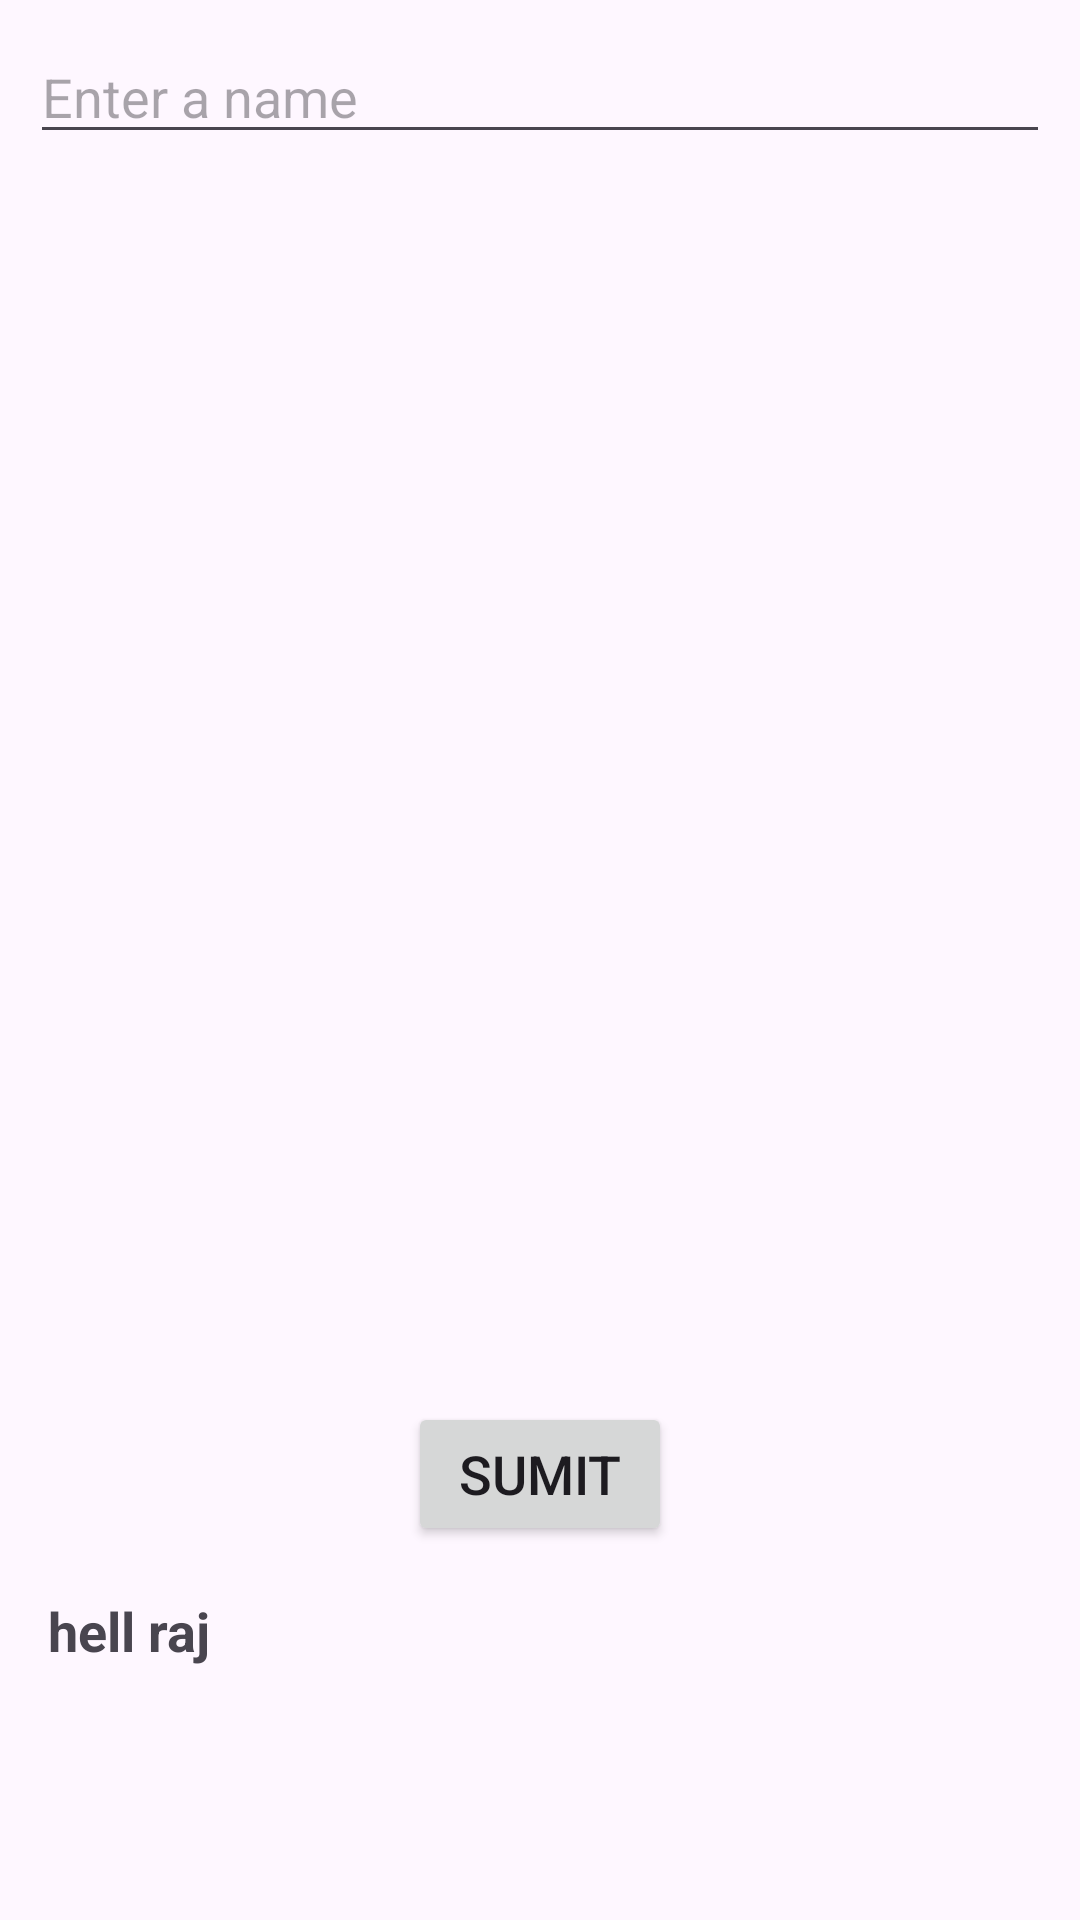

The Android layout XML behind this screen, and the referenced resources:
<!-- AndroidManifest.xml: application theme Theme.PradctionApp -->
<!-- res/layout/fragment_home_.xml -->
<?xml version="1.0" encoding="utf-8"?>
<androidx.constraintlayout.widget.ConstraintLayout xmlns:android="http://schemas.android.com/apk/res/android"
    xmlns:app="http://schemas.android.com/apk/res-auto"
    xmlns:tools="http://schemas.android.com/tools"
    android:layout_width="match_parent"
    android:layout_height="match_parent"
    android:layout_margin="16dp"
    tools:context=".Fragment1.home_Fragment">

    

    <EditText
        android:id="@+id/edText"
        android:layout_width="match_parent"
        android:layout_height="wrap_content"
        android:hint="Enter a name "
        android:layout_margin="10dp"
        app:layout_constraintEnd_toEndOf="parent"
        app:layout_constraintStart_toStartOf="parent"
        app:layout_constraintTop_toTopOf="parent" />

    <ImageView
        android:id="@+id/Im_image"
        android:layout_width="match_parent"
        android:layout_height="400dp"
        android:layout_margin="16dp"
        android:scaleType="fitXY"
        app:layout_constraintEnd_toEndOf="parent"
        app:layout_constraintStart_toStartOf="parent"
        app:layout_constraintTop_toBottomOf="@+id/edText" />

    <Button
        android:id="@+id/button"
        android:layout_width="wrap_content"
        android:layout_height="wrap_content"
        android:text="Sumit"
        android:textSize="18dp"
        app:layout_constraintEnd_toEndOf="parent"
        app:layout_constraintStart_toStartOf="parent"
        app:layout_constraintTop_toBottomOf="@+id/Im_image" />

    <TextView
        android:id="@+id/Te_text"
        android:layout_width="match_parent"
        android:layout_height="wrap_content"
        android:text="hell raj"
        android:textSize="18dp"
        android:textStyle="bold"
        android:layout_margin="16dp"
        app:layout_constraintEnd_toEndOf="parent"
        app:layout_constraintStart_toStartOf="parent"
        app:layout_constraintTop_toBottomOf="@+id/button" />
</androidx.constraintlayout.widget.ConstraintLayout>
<!-- resources referenced by this layout -->
<resources>
  <style name="Theme.PradctionApp" parent="Base.Theme.PradctionApp" />
  <style name="Base.Theme.PradctionApp" parent="Theme.Material3.DayNight.NoActionBar">
          
          
      </style>
</resources>
